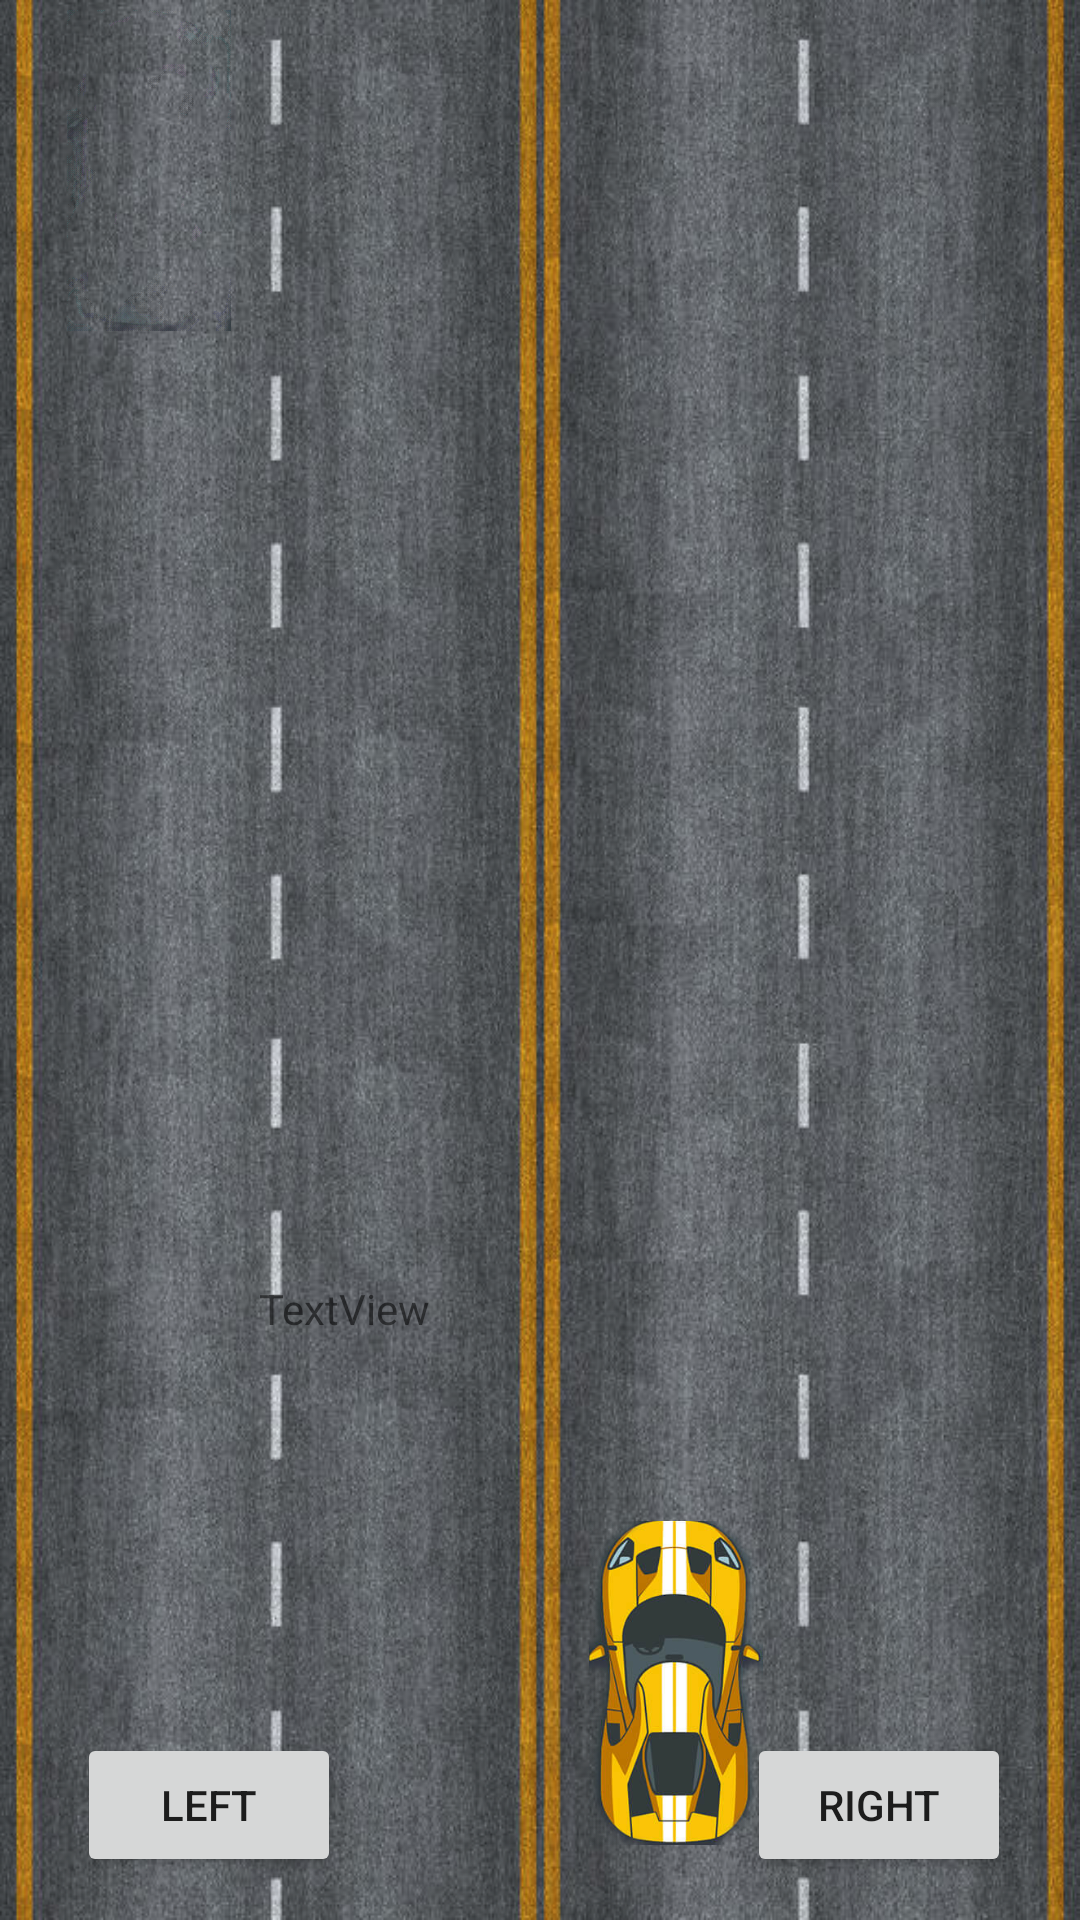

Write the Android layout XML for this screen, with the resource values it uses.
<!-- AndroidManifest.xml: application theme Theme.R_gj_project -->
<!-- res/layout/activity_drive_game.xml -->
<?xml version="1.0" encoding="utf-8"?>
<androidx.constraintlayout.widget.ConstraintLayout xmlns:android="http://schemas.android.com/apk/res/android"
    xmlns:app="http://schemas.android.com/apk/res-auto"
    xmlns:tools="http://schemas.android.com/tools"
    android:layout_width="match_parent"
    android:layout_height="match_parent"
    android:background="@drawable/street"
    tools:context=".DriveGame">

    <Button
        android:id="@+id/btnRight"
        android:layout_width="wrap_content"
        android:layout_height="wrap_content"
        android:text="Right"
        app:layout_constraintBottom_toBottomOf="parent"
        app:layout_constraintEnd_toEndOf="parent"
        app:layout_constraintHorizontal_bias="0.915"
        app:layout_constraintStart_toStartOf="parent"
        app:layout_constraintTop_toTopOf="parent"
        app:layout_constraintVertical_bias="0.976" />

    <Button
        android:id="@+id/btnLeft"
        android:layout_width="wrap_content"
        android:layout_height="wrap_content"
        android:text="Left"
        app:layout_constraintBottom_toBottomOf="parent"
        app:layout_constraintEnd_toEndOf="parent"
        app:layout_constraintHorizontal_bias="0.094"
        app:layout_constraintStart_toStartOf="parent"
        app:layout_constraintTop_toTopOf="parent"
        app:layout_constraintVertical_bias="0.976" />

    <ImageView
        android:id="@+id/imgCar"
        android:layout_width="74dp"
        android:layout_height="108dp"
        app:layout_constraintBottom_toBottomOf="parent"
        app:layout_constraintEnd_toEndOf="parent"
        app:layout_constraintHorizontal_bias="0.658"
        app:layout_constraintStart_toStartOf="parent"
        app:layout_constraintTop_toTopOf="parent"
        app:layout_constraintVertical_bias="0.953"
        app:srcCompat="@drawable/car" />

    <TextView
        android:id="@+id/textView"
        android:layout_width="90dp"
        android:layout_height="38dp"
        android:text="TextView"
        app:layout_constraintBottom_toBottomOf="parent"
        app:layout_constraintEnd_toEndOf="parent"
        app:layout_constraintHorizontal_bias="0.32"
        app:layout_constraintStart_toStartOf="parent"
        app:layout_constraintTop_toTopOf="parent"
        app:layout_constraintVertical_bias="0.709" />

    <ImageView
        android:id="@+id/imgc1"
        android:layout_width="72dp"
        android:layout_height="107dp"
        app:layout_constraintBottom_toBottomOf="parent"
        app:layout_constraintEnd_toEndOf="parent"
        app:layout_constraintHorizontal_bias="0.047"
        app:layout_constraintStart_toStartOf="parent"
        app:layout_constraintTop_toTopOf="parent"
        app:layout_constraintVertical_bias="0.006"
        app:srcCompat="@drawable/none" />

    <ImageView
        android:id="@+id/imgc2"
        android:layout_width="72dp"
        android:layout_height="107dp"
        app:layout_constraintBottom_toBottomOf="parent"
        app:layout_constraintEnd_toEndOf="parent"
        app:layout_constraintHorizontal_bias="0.047"
        app:layout_constraintStart_toStartOf="parent"
        app:layout_constraintTop_toTopOf="parent"
        app:layout_constraintVertical_bias="0.006"
        app:srcCompat="@drawable/none" />

    <ImageView
        android:id="@+id/imgc3"
        android:layout_width="72dp"
        android:layout_height="107dp"
        app:layout_constraintBottom_toBottomOf="parent"
        app:layout_constraintEnd_toEndOf="parent"
        app:layout_constraintHorizontal_bias="0.047"
        app:layout_constraintStart_toStartOf="parent"
        app:layout_constraintTop_toTopOf="parent"
        app:layout_constraintVertical_bias="0.006"
        app:srcCompat="@drawable/none" />

    <ImageView
        android:id="@+id/imgc4"
        android:layout_width="72dp"
        android:layout_height="107dp"
        app:layout_constraintBottom_toBottomOf="parent"
        app:layout_constraintEnd_toEndOf="parent"
        app:layout_constraintHorizontal_bias="0.047"
        app:layout_constraintStart_toStartOf="parent"
        app:layout_constraintTop_toTopOf="parent"
        app:layout_constraintVertical_bias="0.006"
        app:srcCompat="@drawable/none" />

    <ImageView
        android:id="@+id/imgc5"
        android:layout_width="72dp"
        android:layout_height="107dp"
        app:layout_constraintBottom_toBottomOf="parent"
        app:layout_constraintEnd_toEndOf="parent"
        app:layout_constraintHorizontal_bias="0.047"
        app:layout_constraintStart_toStartOf="parent"
        app:layout_constraintTop_toTopOf="parent"
        app:layout_constraintVertical_bias="0.006"
        app:srcCompat="@drawable/none" />

    <ImageView
        android:id="@+id/imgc6"
        android:layout_width="72dp"
        android:layout_height="107dp"
        app:layout_constraintBottom_toBottomOf="parent"
        app:layout_constraintEnd_toEndOf="parent"
        app:layout_constraintHorizontal_bias="0.047"
        app:layout_constraintStart_toStartOf="parent"
        app:layout_constraintTop_toTopOf="parent"
        app:layout_constraintVertical_bias="0.006"
        app:srcCompat="@drawable/none" />

    <ImageView
        android:id="@+id/imgc7"
        android:layout_width="72dp"
        android:layout_height="107dp"
        app:layout_constraintBottom_toBottomOf="parent"
        app:layout_constraintEnd_toEndOf="parent"
        app:layout_constraintHorizontal_bias="0.047"
        app:layout_constraintStart_toStartOf="parent"
        app:layout_constraintTop_toTopOf="parent"
        app:layout_constraintVertical_bias="0.006"
        app:srcCompat="@drawable/none" />

    <ImageView
        android:id="@+id/imgc8"
        android:layout_width="72dp"
        android:layout_height="107dp"
        app:layout_constraintBottom_toBottomOf="parent"
        app:layout_constraintEnd_toEndOf="parent"
        app:layout_constraintHorizontal_bias="0.047"
        app:layout_constraintStart_toStartOf="parent"
        app:layout_constraintTop_toTopOf="parent"
        app:layout_constraintVertical_bias="0.006"
        app:srcCompat="@drawable/none" />

    <ImageView
        android:id="@+id/imgc9"
        android:layout_width="72dp"
        android:layout_height="107dp"
        app:layout_constraintBottom_toBottomOf="parent"
        app:layout_constraintEnd_toEndOf="parent"
        app:layout_constraintHorizontal_bias="0.047"
        app:layout_constraintStart_toStartOf="parent"
        app:layout_constraintTop_toTopOf="parent"
        app:layout_constraintVertical_bias="0.006"
        app:srcCompat="@drawable/none" />

    <ImageView
        android:id="@+id/imgc10"
        android:layout_width="72dp"
        android:layout_height="107dp"
        app:layout_constraintBottom_toBottomOf="parent"
        app:layout_constraintEnd_toEndOf="parent"
        app:layout_constraintHorizontal_bias="0.92"
        app:layout_constraintStart_toStartOf="parent"
        app:layout_constraintTop_toTopOf="parent"
        app:layout_constraintVertical_bias="0.0"
        app:srcCompat="@drawable/none" />

    <ImageView
        android:id="@+id/imgcNone"
        android:layout_width="72dp"
        android:layout_height="107dp"
        app:layout_constraintBottom_toBottomOf="parent"
        app:layout_constraintEnd_toEndOf="parent"
        app:layout_constraintHorizontal_bias="0.047"
        app:layout_constraintStart_toStartOf="parent"
        app:layout_constraintTop_toTopOf="parent"
        app:layout_constraintVertical_bias="0.006"
        app:srcCompat="@drawable/none" />

</androidx.constraintlayout.widget.ConstraintLayout>
<!-- resources referenced by this layout -->
<resources>
  <!-- drawable car: png bitmap (drawable, 104734 bytes) -->
  <!-- drawable none: png bitmap (drawable, 31858 bytes) -->
  <!-- drawable street: png bitmap (drawable, 928390 bytes) -->
  <style name="Theme.R_gj_project" parent="Theme.MaterialComponents.DayNight.DarkActionBar">
          
          <item name="colorPrimary">@color/purple_500</item>
          <item name="colorPrimaryVariant">@color/purple_700</item>
          <item name="colorOnPrimary">@color/white</item>
          
          <item name="colorSecondary">@color/teal_200</item>
          <item name="colorSecondaryVariant">@color/teal_700</item>
          <item name="colorOnSecondary">@color/black</item>
          
          <item name="android:statusBarColor" tools:targetApi="l">?attr/colorPrimaryVariant</item>
          
      </style>
  <!-- not gathered from this repository: default colours our renderer supplied (Android Studio template values) -->
  <color name="purple_500">#FF6200EE</color>
  <color name="purple_700">#FF3700B3</color>
  <color name="teal_200">#FF03DAC5</color>
  <color name="teal_700">#FF018786</color>
  <color name="black">#FF000000</color>
  <color name="white">#FFFFFFFF</color>
</resources>
